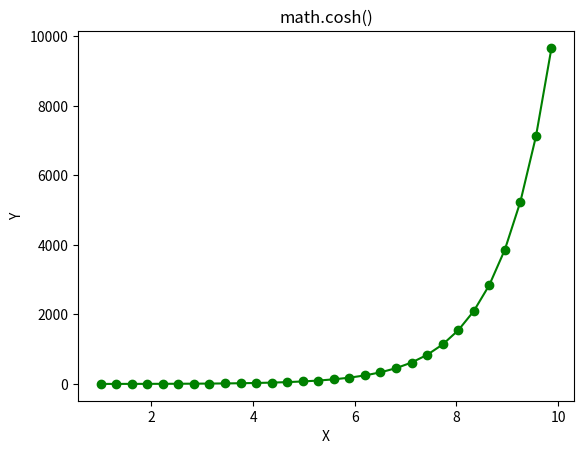

This chart was generated by the following Python code:
# Python code implementation of
# the cosh() function
import math
import numpy as np
import matplotlib.pyplot as plt

in_array = np.linspace(1, np.pi ** 2, 30)

out_array = []

for i in range(len(in_array)):
    out_array.append(math.cosh(in_array[i]))
    i += 1

print("Input_Array : \n", in_array)
print("\nOutput_Array : \n", out_array)

plt.plot(in_array, out_array, "go-")
plt.title("math.cosh()")
plt.xlabel("X")
plt.ylabel("Y")
plt.show()
